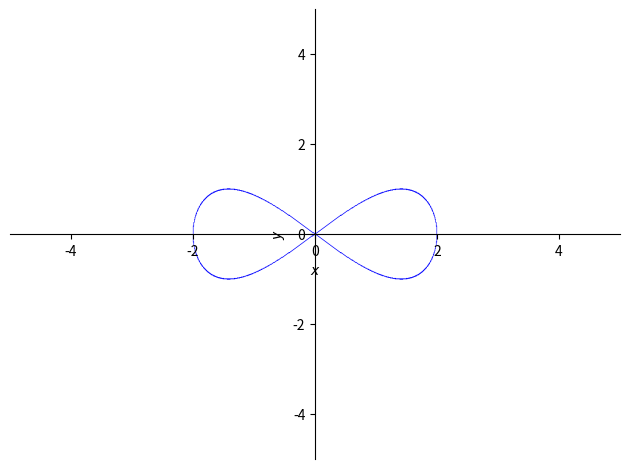

Write Python code to recreate this figure.
import matplotlib.pyplot as plt
from sympy import plot_implicit, symbols,Eq
x, y= symbols('x y')
p5= plot_implicit(
    Eq(4*(y**2) , (x**2)*(4-x**2)) , (x , -5 , 5) , (y , -5 , 5)
)
